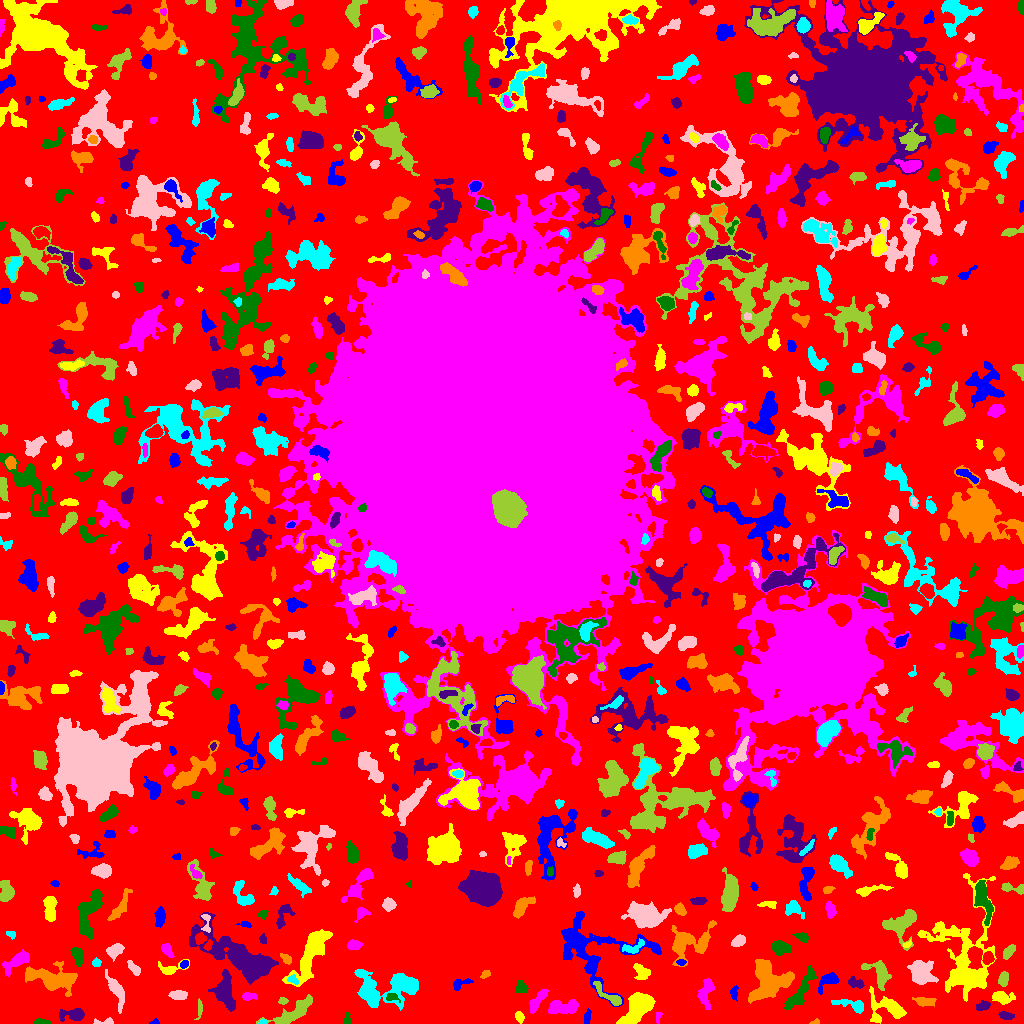

The file beside this chart, header and first rows:
ID, X, Y, A, B, theta, total_flux, mu_max, mu_median, mu_mean, R_fwhm, R_e, R10, R90, x_start, x_end, y_start, y_end, area, greylevel
0, 506.9, 507.2, 311.8, 300.4, -0.7382, 1412876, 12.0, 2.0, 2.102, 78.51, 221.3, 85.29, 350.5, 0, 1023, 0, 1023, 672317, 2.102
1, 155, 1.208, 1.909, 1.129, 0.1587, 53.0, 4.0, 1.0, 1.262, 2.185, 1.596, 0.5642, 2.646, 149, 159, 0, 5, 42, 6.262
2, 519.5, 6.514, 2.655, 1.907, -1.079, 296.0, 9.0, 3.0, 3.253, 2.646, 2.821, 0.9772, 4.583, 515, 524, 0, 12, 91, 7.253
3, 658.2, 7.132, 3.222, 1.473, 1.368, 121.0, 5.0, 2.0, 2.051, 2.257, 2.394, 0.7979, 3.742, 656, 662, 0, 11, 59, 7.051
4, 41.74, 1.199, 3.646, 1.109, -0.05129, 196.0, 6.0, 2.0, 2.481, 3.385, 2.459, 0.9772, 3.868, 34, 51, 0, 5, 79, 7.481
5, 74.7, 8.825, 6.036, 2.693, 0.01178, 999.0, 12.0, 3.0, 3.964, 4.618, 4.146, 1.596, 7.442, 59, 84, 2, 15, 252, 7.964
6, 816, 1.367, 1.867, 1.267, 0.3063, 79.0, 7.0, 1.0, 1.881, 1.493, 1.493, 0.5642, 2.821, 809, 819, 0, 5, 42, 6.881
7, 263.2, 1.429, 1.773, 0.9602, 0.3432, 56.0, 4.0, 1.0, 1.514, 2.394, 1.596, 0.5642, 2.523, 258, 267, 0, 4, 37, 8.514
8, 105.9, 1.84, 5.631, 1.501, 0.0534, 256.0, 7.0, 2.0, 2.876, 2.764, 2.646, 0.9772, 4.478, 93, 113, 0, 6, 89, 6.876
9, 199.6, 16.25, 4.171, 0.9536, -1.536, 84.0, 4.0, 1.0, 0.9655, 2.932, 2.394, 0.7979, 3.742, 194, 202, 4, 25, 87, 5.966
10, 760.7, 2.1, 2.253, 1.38, -0.8806, 80.0, 4.0, 1.0, 1.404, 2.821, 2.034, 0.5642, 3.241, 757, 766, 0, 7, 57, 6.404
11, 587.1, 6.924, 3.813, 1.515, 1.396, 198.0, 5.0, 2.0, 2.176, 3.192, 2.932, 1.128, 4.549, 584, 591, 0, 15, 91, 8.176
12, 887.6, 15.51, 9.902, 6.319, -0.2533, 1745, 9.0, 3.0, 3.231, 6.283, 6.747, 2.585, 11, 869, 906, 0, 37, 540, 8.231
13, 563.5, 15.71, 8.596, 3.419, 0.07005, 1151, 9.0, 3.0, 3.233, 5.109, 5.698, 2.111, 9.167, 548, 578, 10, 24, 356, 7.233
14, 346.9, 3.932, 2.804, 1.678, -1.559, 236.0, 7.0, 3.0, 3.189, 2.932, 2.523, 0.9772, 4.184, 344, 351, 0, 11, 74, 7.189
15, 1006, 7.455, 3.152, 1.571, -0.1675, 187.0, 5.0, 2.0, 1.7, 3.141, 2.821, 1.128, 4.514, 998, 1014, 4, 12, 110, 7.7
16, 924.3, 21.61, 4.392, 2.036, -0.1052, 752.0, 11.0, 3.5, 4.372, 4.334, 3.613, 1.493, 5.917, 912, 936, 17, 26, 172, 11.37
17, 369.3, 31.51, 5.833, 3.572, -1.304, 1054, 9.0, 3.0, 3.304, 5.499, 5.323, 2.111, 8.368, 360, 378, 18, 43, 319, 10.3
18, 115.7, 33.8, 9.208, 2.709, -1.162, 1002, 9.0, 2.0, 3.036, 4.72, 5.202, 1.954, 8.813, 105, 124, 10, 54, 330, 7.036
19, 283.0, 22.48, 2.181, 1.561, -0.0632, 123.0, 5.0, 2.0, 1.952, 2.394, 2.257, 0.7979, 3.785, 278, 288, 19, 26, 63, 7.952
20, 147.3, 19.61, 1.892, 1.704, 0.05716, 105.0, 4.0, 2.0, 2.1, 3.385, 2.257, 0.7979, 3.478, 144, 151, 16, 24, 50, 6.1
21, 734.1, 30.73, 3.475, 1.729, 1.516, 175.0, 4.0, 2.0, 1.902, 4.222, 2.932, 1.128, 4.687, 730, 738, 22, 38, 92, 6.902
22, 1002, 26.1, 5.104, 2.76, -0.1618, 1096, 11.0, 4.0, 4.893, 5.499, 4.514, 1.784, 7.203, 992, 1015, 19, 32, 224, 7.893
23, 248.6, 27.09, 3.594, 1.663, -0.05879, 188.0, 4.0, 2.0, 1.741, 4.37, 2.932, 1.128, 4.652, 242, 257, 23, 31, 108, 6.741
24, 391.5, 26.55, 3.032, 1.908, -0.1314, 312.0, 9.0, 3.0, 3.467, 3.141, 2.764, 1.128, 4.549, 386, 400, 21, 30, 90, 13.47
25, 982.1, 17.47, 3.398, 1.802, 0.2534, 362.0, 8.0, 3.0, 2.992, 3.909, 2.985, 1.128, 4.853, 976, 990, 13, 23, 121, 8.992
26, 767.6, 42.39, 10.15, 8.767, 1.338, 5361, 12.0, 5.0, 5.313, 12.02, 9.69, 3.868, 15.21, 748, 794, 20, 64, 1009, 9.313
27, 851.6, 18.35, 9.223, 2.578, -0.2367, 688.0, 7.0, 3.0, 2.831, 4.549, 4.754, 1.784, 7.569, 831, 863, 10, 24, 243, 6.831
28, 178.5, 28.38, 4.168, 2.183, 0.002733, 553.0, 6.0, 3.0, 3.522, 5.642, 3.868, 1.693, 6.077, 168, 187, 24, 33, 157, 7.522
29, 292.6, 10.46, 13.23, 3.587, 0.5577, 1573, 8.0, 3.0, 3.103, 7.715, 6.933, 2.585, 10.94, 256, 312, 0, 29, 507, 7.103
30, 432.8, 22.04, 3.343, 2.176, -0.5978, 570.0, 10.0, 4.0, 4.351, 4.37, 3.432, 1.382, 5.412, 425, 438, 15, 28, 131, 8.351
31, 828.7, 43.37, 5.601, 3.033, 0.6112, 1467, 17.0, 5.0, 6.491, 4.514, 4.334, 1.693, 7.225, 818, 839, 29, 51, 226, 10.49
32, 637.5, 16.86, 9.542, 4.975, 0.8425, 2984, 11.0, 4.0, 4.375, 8.019, 7.878, 3.141, 12.69, 616, 655, 0, 31, 682, 8.375
33, 537.4, 23.04, 7.372, 2.233, 0.9391, 674.0, 7.0, 3.0, 2.943, 5.14, 4.72, 1.871, 7.334, 529, 548, 10, 34, 229, 6.943
34, 521.7, 35.58, 3.178, 2.875, -0.537, 501.0, 7.0, 4.0, 3.795, 4.72, 3.7, 1.493, 5.726, 515, 528, 31, 44, 132, 6.795
35, 224.4, 31.13, 8.876, 4.837, -1.348, 2644, 14.0, 5.0, 4.989, 6.308, 7.136, 2.585, 11.28, 208, 235, 12, 54, 530, 8.989
36, 53.7, 44.35, 12.64, 5.209, -0.1736, 3248, 11.0, 3.0, 3.932, 8.33, 8.33, 3.09, 13.67, 25, 77, 27, 62, 826, 7.932
37, 292.6, 44.04, 2.659, 1.891, -0.5087, 219.0, 5.0, 3.0, 2.704, 3.7, 2.764, 1.128, 4.26, 287, 298, 39, 49, 81, 9.704
38, 920.7, 49.43, 5.378, 5.02, -1.19, 2232, 15.0, 3.0, 4.42, 5.809, 5.863, 2.257, 10.28, 907, 938, 39, 63, 505, 9.42
39, 608.7, 27.61, 9.694, 2.395, -0.6295, 586.0, 5.0, 2.0, 2.494, 5.971, 4.82, 1.871, 7.464, 593, 621, 18, 42, 235, 8.494
40, 330.4, 30.54, 9.012, 4.855, 1.312, 2314, 12.0, 3.0, 3.929, 6.979, 6.628, 2.585, 11.37, 318, 344, 9, 58, 589, 7.929
41, 460.8, 40.18, 5.356, 2.152, 0.3313, 312.0, 5.0, 2.0, 2.311, 4.26, 3.568, 1.382, 5.528, 453, 473, 33, 45, 135, 7.311
42, 641.7, 51.66, 4.44, 2.965, -0.7889, 622.0, 7.0, 3.0, 3.141, 4.787, 4.26, 1.693, 6.84, 633, 650, 44, 60, 198, 7.141
43, 705.7, 31.08, 7.846, 3.311, 1.389, 854.0, 7.0, 3.0, 2.866, 5.323, 5.499, 2.111, 8.538, 697, 714, 14, 45, 298, 6.866
44, 799.4, 30.62, 13.15, 3.029, 0.99, 1723, 11.0, 3.0, 3.729, 5.642, 6.358, 2.394, 10.26, 784, 817, 13, 60, 462, 7.729
45, 855.3, 40.5, 4.545, 2.176, -0.2526, 184.0, 3.0, 1.0, 1.324, 4.222, 3.432, 1.382, 5.412, 848, 864, 35, 47, 139, 7.324
46, 485.2, 49.08, 2.648, 1.738, 0.5862, 168.0, 5.0, 2.0, 2.435, 3.29, 2.706, 0.9772, 4.029, 480, 490, 45, 53, 69, 7.435
47, 397, 36.57, 15.63, 8.556, -0.1223, 3999, 13.0, 4.0, 4.478, 7.313, 8.831, 3.192, 14.42, 354, 418, 13, 54, 893, 8.478
48, 134.2, 54.85, 4.268, 1.753, -0.8803, 252.0, 6.0, 2.0, 1.969, 3.338, 3.09, 1.128, 5.14, 127, 140, 48, 63, 128, 6.969
49, 1003, 44.28, 3.546, 2.194, 1.427, 521.0, 8.0, 4.0, 3.831, 4.82, 3.613, 1.382, 5.528, 998, 1008, 37, 52, 136, 9.831
50, 339.9, 51.51, 1.916, 1.223, 1.115, 74.0, 4.0, 2.0, 1.682, 2.821, 1.954, 0.5642, 3.038, 337, 343, 48, 56, 44, 8.682
51, 184.3, 59.65, 2.165, 1.581, 0.7815, 137.0, 5.0, 2.0, 2.141, 2.985, 2.394, 0.7979, 3.613, 180, 188, 55, 63, 64, 9.141
52, 170.2, 54.56, 7.32, 3.062, 0.1795, 696.0, 8.0, 3.0, 3.722, 5.046, 4.297, 1.596, 6.91, 158, 189, 49, 64, 187, 6.722
53, 17.96, 62.7, 7.793, 2.954, 0.5097, 820.0, 7.0, 2.0, 2.571, 4.983, 5.262, 1.954, 8.649, 2, 29, 47, 74, 319, 7.571
54, 77.74, 67.76, 3.871, 2.226, -1.346, 439.0, 7.0, 2.0, 2.453, 4.146, 3.7, 1.382, 5.836, 70, 83, 57, 76, 179, 8.453
55, 265.4, 60.31, 1.874, 1.643, 1.257, 126.0, 5.0, 2.0, 2.377, 2.706, 2.185, 0.7979, 3.523, 261, 269, 56, 64, 53, 13.38
56, 286.1, 65.1, 3.082, 1.744, -0.6597, 237.0, 6.0, 2.0, 2.495, 3.656, 2.877, 0.9772, 4.583, 280, 291, 59, 70, 95, 7.495
57, 96.39, 60.62, 1.997, 1.817, 0.2775, 299.0, 10.0, 4.0, 4.271, 3.241, 2.394, 0.9772, 3.827, 92, 101, 57, 66, 70, 8.271
58, 114.6, 72.81, 4.135, 2.725, 0.6131, 725.0, 8.0, 4.0, 3.718, 5.585, 4.26, 1.784, 6.628, 106, 124, 62, 80, 195, 7.718
59, 879.4, 50.17, 7.605, 4.684, -0.9442, 1023, 6.0, 3.0, 2.772, 7.736, 5.809, 2.326, 9.15, 861, 891, 33, 63, 369, 7.772
... 732 more rows
